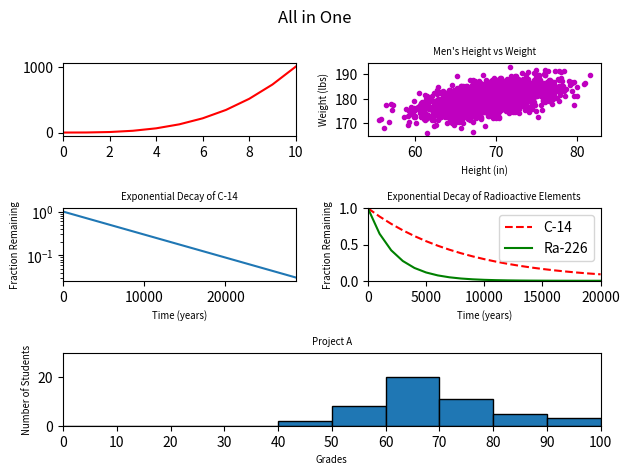

Recreate this plot in Python.
#!/usr/bin/env python3
import numpy as np
import matplotlib.pyplot as plt

y0 = np.arange(0, 11) ** 3

mean = [69, 0]
cov = [[15, 8], [8, 15]]
np.random.seed(5)
x1, y1 = np.random.multivariate_normal(mean, cov, 2000).T
y1 += 180

x2 = np.arange(0, 28651, 5730)
r2 = np.log(0.5)
t2 = 5730
y2 = np.exp((r2 / t2) * x2)

x3 = np.arange(0, 21000, 1000)
r3 = np.log(0.5)
t31 = 5730
t32 = 1600
y31 = np.exp((r3 / t31) * x3)
y32 = np.exp((r3 / t32) * x3)

np.random.seed(5)
student_grades = np.random.normal(68, 15, 50)


fig = plt.figure()
fig.suptitle("All in One")
# task1 - same line(1)
plt.subplot(321)
plt.plot(y0, 'red')
plt.xlim(0, 10)
# task2 - same line(1)
plt.subplot(322)
plt.title("Men's Height vs Weight", size='x-small')
plt.xlabel("Height (in)", size='x-small')
plt.ylabel("Weight (lbs)", size='x-small')
plt.plot(x1, y1, 'm.')
# task 3 - same line(2)
plt.subplot(323)
plt.title('Exponential Decay of C-14', size='x-small')
plt.xlabel('Time (years)', size='x-small')
plt.ylabel('Fraction Remaining', size='x-small')
plt.xlim(0, 28650)
plt.yscale('log')
plt.plot(x2, y2)
# task 4 - same line(2)
plt.subplot(324)
plt.title('Exponential Decay of Radioactive Elements', size='x-small')
plt.xlabel('Time (years)', size='x-small')
plt.ylabel('Fraction Remaining', size='x-small')
plt.xlim(0, 20_000)
plt.ylim(0, 1)
plt.plot(x3, y31, 'r--', label='C-14')
plt.plot(x3, y32, 'g-', label='Ra-226')
plt.legend()
# task 5 in one line (3)
plt.subplot(313)
plt.title('Project A', size='x-small')
plt.xlabel('Grades', size='x-small')
plt.ylabel('Number of Students', size='x-small')
plt.xlim(0, 100)
plt.ylim(0, 30)
plt.hist(student_grades, bins=range(0, 101, 10), edgecolor='black')
plt.xticks(ticks=range(0, 101, 10))
""" in one line """

plt.tight_layout()
plt.show()
